Run: headless pygame with SDL's dummy video driver; simulated clock (each Clock.tick advances the game by its frame time, no real sleeping); random seed 0; keys injected as events and as key.get_pressed() state; mouse plan: one left click at the window centre at the start of phase 2, then a move to the lower-right quarter at the start of phase 3.
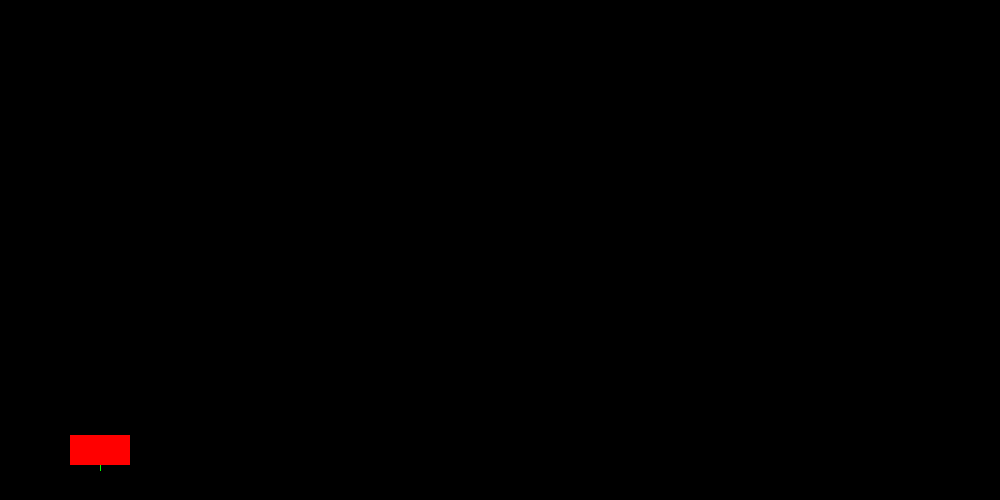
Frame 1 of 4 · flips 1–60 · no input
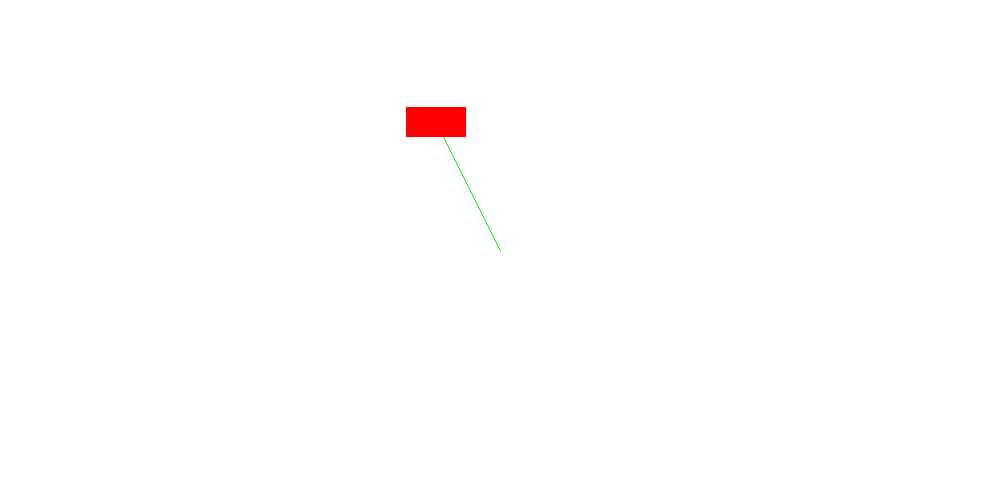
Frame 2 of 4 · flips 61–180 · clicked the window centre · tapped SPACE, RETURN · held RIGHT (→), D
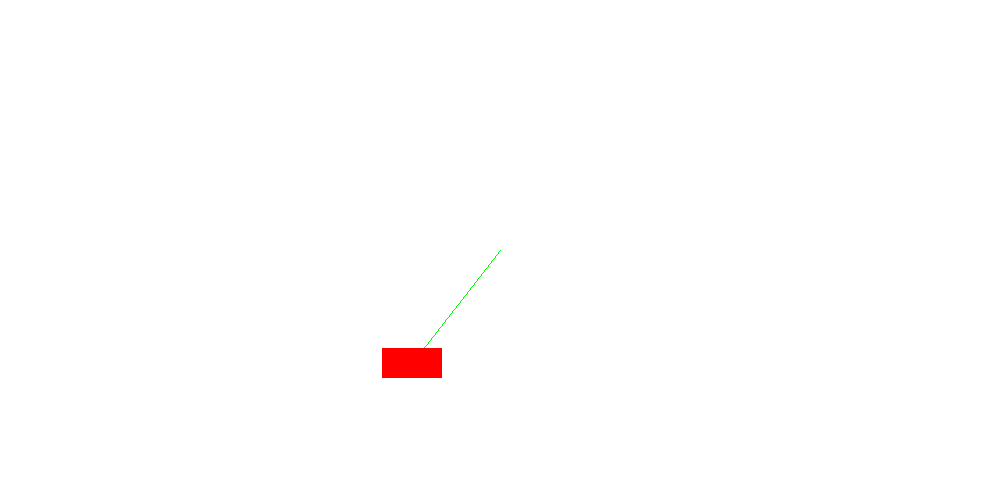
Frame 3 of 4 · flips 181–300 · moved the mouse to the lower-right quarter · held DOWN (↓), S
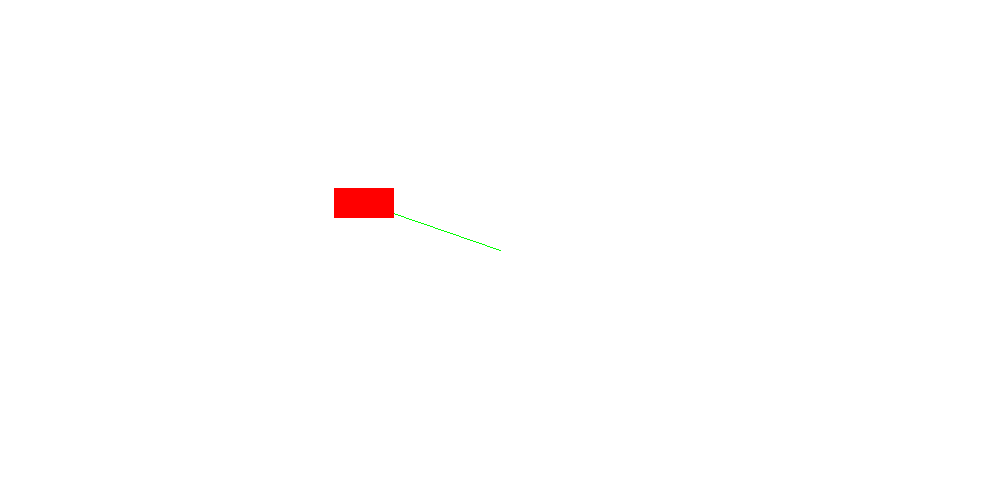
Frame 4 of 4 · flips 301–420 · held LEFT (←), A, UP (↑), W

The pygame program that drew these frames:

import pygame
import math
from pygame.math import Vector2 as Vector
import sys

pygame.init()
screen = pygame.display.set_mode((1000, 500))
clock = pygame.time.Clock()

class GraplingHook(pygame.sprite.Sprite):
    def __init__(self, x, y):
        pygame.sprite.Sprite.__init__(self)
        self.image = pygame.Surface((60, 30))
        self.image.fill((255, 0, 0))
        self.rect = self.image.get_rect()
        self.rect.center = [x, y]
        self.aim = (x, y + 20)
        self.should_aim = True
        self.should_retract = False
        self.limit = Vector(1, 0)
        self.angle = 0
        self.rotation = 0
        self.step = -2
        self.should_release = False
        self.time = 0;
    
    def calculate_angle(self):
        self.angle = self.rope.angle_to(self.limit)
        
    def retract(self):
        screen.fill((255, 255, 255))
        if self.distance > 150:
            self.rect = self.rect.move([self.rope.x * 15, self.rope.y * 15])
            self.calculate()
        else:
            self.swing()
    
    def calculate(self):
        self.hook = Vector(self.aim)
        self.player = Vector(self.rect.center[0], self.rect.center[1])
        self.distance = self.hook.distance_to(self.player)
        self.rope = self.hook - self.player
        self.rope = self.rope.normalize()
        
    
    def swing(self):
        #swing the player also reduce the angle of swinging with time
        self.time += 1
        # self.rotation += math.fabs(self.step)
        # if self.rotation >= 180 - 2 * self.angle:
        #     self.step *= -1
        #     self.rotation = 0
        #     #self.angle += 3
        #     if 180 - 2 * self.angle <= 0:
        #         self.step = 0
        self.player = self.hook - (self.rope * self.distance)
#        angle_to_Oy = - (270 - (-self.rope).angle_to(Vector(0, 1)))
        angle_to_Oy = ((-self.rope).angle_to(Vector(0, -1)) - 90)

        self.step = (angle_to_Oy) - (90 - self.angle) * math.cos(math.sqrt(0.001) * (self.time))

        self.rect.center = [self.player.x, self.player.y]
        print(self.step, angle_to_Oy)
        self.rope.rotate_ip(self.step)
        
    
    def functionality(self, event):
        if event.type == pygame.MOUSEMOTION and self.should_aim:
                screen.fill((255, 255, 255))
                self.aim = pygame.mouse.get_pos()
                self.draw()
            
        if event.type == pygame.MOUSEBUTTONUP and self.should_aim:
            self.should_aim = False
            self.draw()
            self.should_retract = True
            self.calculate()
            self.calculate_angle()
            
        if event.type == pygame.KEYUP:
            if event.key == pygame.K_LCTRL:
                self.should_release = True
                self.should_retract = False
                
    def release(self):
        screen.fill((255, 255, 255))
        self.rect = self.rect.move([-self.rope.x*10, -self.rope.y*10])
    
    def draw(self):
        if self.should_retract:
            self.retract()
        pygame.draw.line(screen, (0, 255, 0), self.rect.center, self.aim)
        if self.should_release:
            self.release()
        
        
graple = GraplingHook(100, 450)  
graple.x = 50
graple.y = 20
#should_retract = False
while True:
    for event in pygame.event.get():
        if event.type == pygame.QUIT:
            sys.exit()
        graple.functionality(event)
    graple.draw()
    screen.blit(graple.image, graple.rect)
    
    pygame.display.update()
    clock.tick(10)
